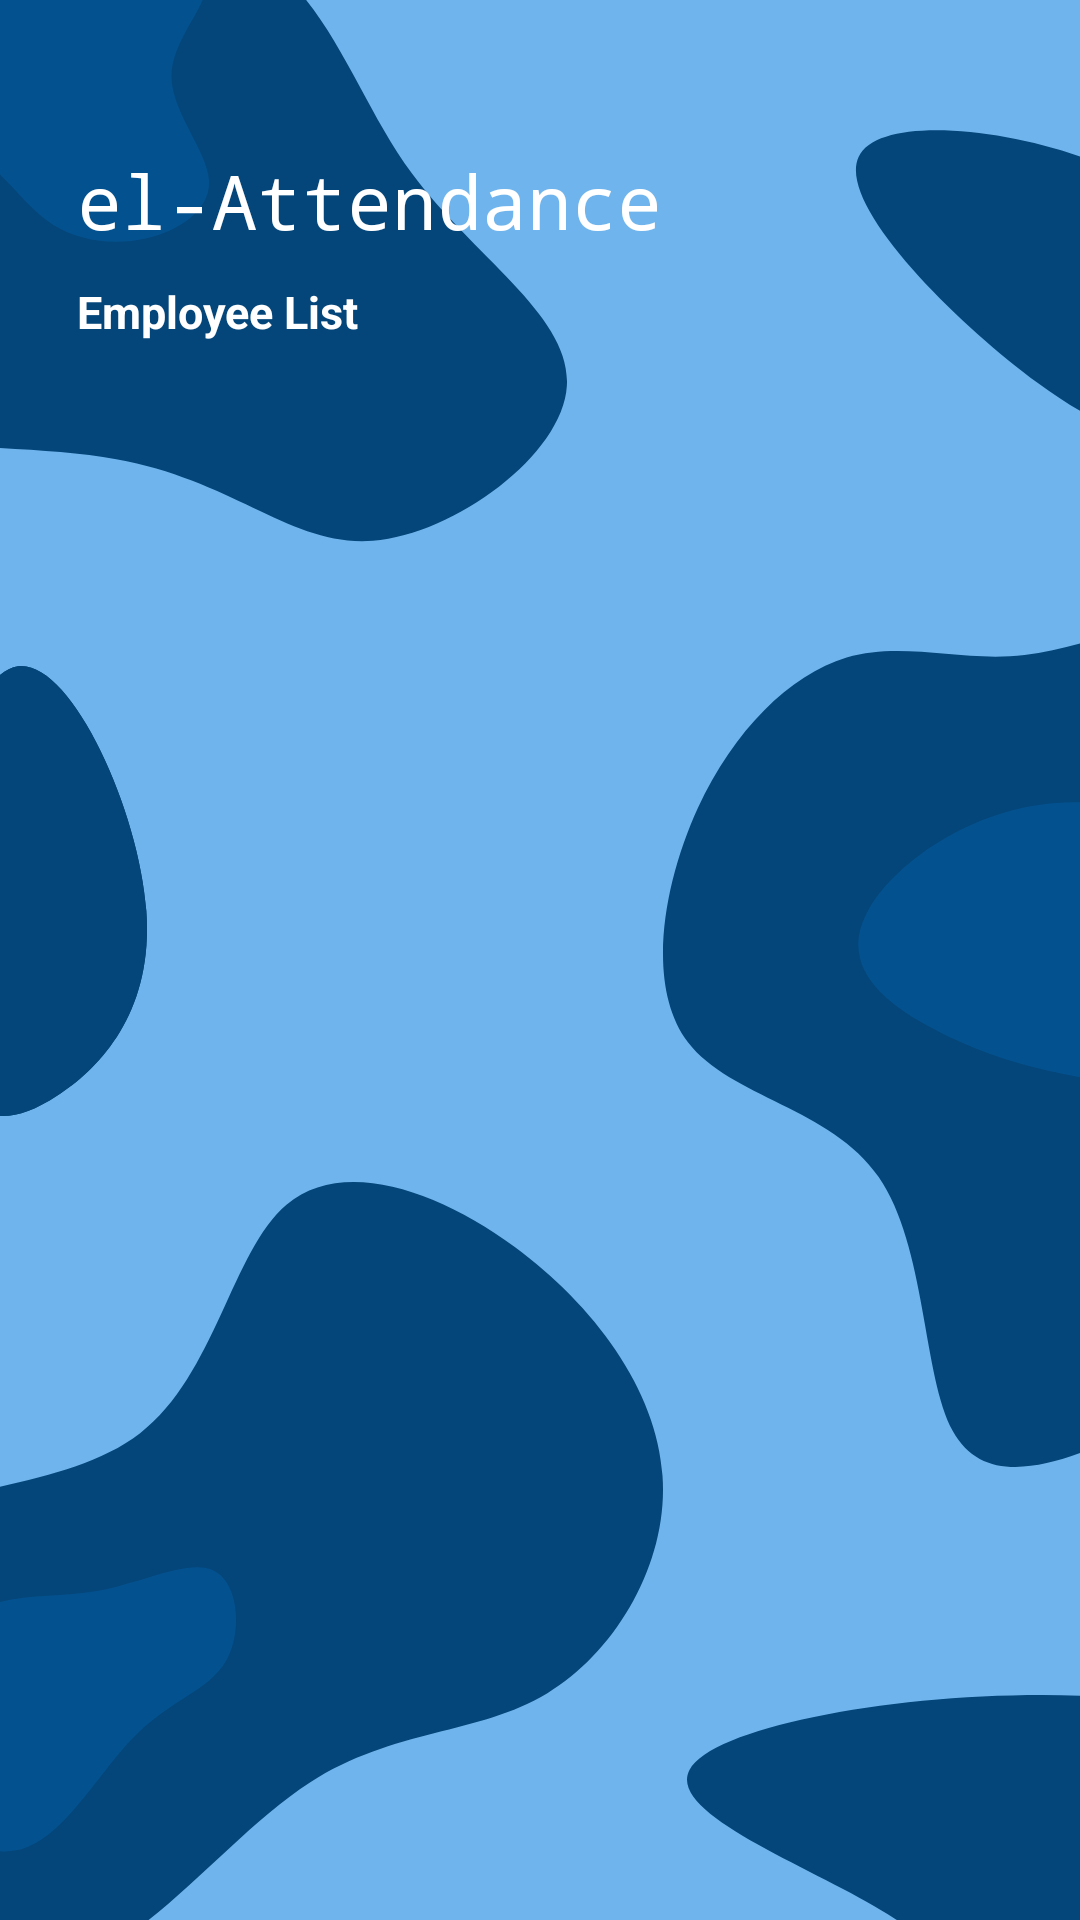

This screen was rendered from an Android layout file. Write that file and the resources it references.
<!-- AndroidManifest.xml: application theme Theme.Attendance -->
<!-- res/layout/activity_employees.xml -->
<?xml version="1.0" encoding="utf-8"?>
<androidx.constraintlayout.widget.ConstraintLayout xmlns:android="http://schemas.android.com/apk/res/android"
    xmlns:app="http://schemas.android.com/apk/res-auto"
    xmlns:tools="http://schemas.android.com/tools"
    android:layout_width="match_parent"
    android:layout_height="match_parent"
    android:background="@drawable/background_main"
    tools:context=".TodayAttendance">

    <androidx.constraintlayout.widget.ConstraintLayout
        android:layout_width="match_parent"
        android:layout_height="match_parent">

        <androidx.constraintlayout.widget.Guideline
            android:id="@+id/guideline_left"
            android:layout_width="wrap_content"
            android:layout_height="wrap_content"
            android:orientation="vertical"
            app:layout_constraintGuide_begin="25dp" />

        <androidx.constraintlayout.widget.Guideline
            android:id="@+id/guideline_right"
            android:layout_width="wrap_content"
            android:layout_height="wrap_content"
            android:orientation="vertical"
            app:layout_constraintGuide_end="25dp" />


        <LinearLayout
            android:id="@+id/linearLayout"
            android:layout_width="wrap_content"
            android:layout_height="wrap_content"
            android:layout_marginTop="50dp"
            android:orientation="vertical"
            app:layout_constraintEnd_toEndOf="parent"
            app:layout_constraintHorizontal_bias="0.004"
            app:layout_constraintStart_toStartOf="@+id/guideline_left"
            app:layout_constraintTop_toTopOf="parent">

            <TextView
                android:id="@+id/textView"
                style="@style/TextAppearance.AppCompat.Headline"
                android:layout_width="wrap_content"
                android:layout_height="wrap_content"
                android:fontFamily="monospace"
                android:text="@string/app_name"
                android:textColor="@color/white"
                android:textSize="25sp"
                tools:layout_editor_absoluteX="212dp"
                tools:layout_editor_absoluteY="220dp" />

            <TextView
                android:id="@+id/date"
                android:layout_width="wrap_content"
                android:layout_height="wrap_content"
                android:layout_marginTop="10dp"
                android:text="Employee List"
                android:textColor="@color/white"
                android:textSize="15sp"
                android:textStyle="bold"
                tools:layout_editor_absoluteX="212dp"
                tools:layout_editor_absoluteY="220dp" />

        </LinearLayout>

        <LinearLayout
            android:layout_width="match_parent"
            android:layout_height="match_parent"
            android:layout_marginTop="140dp"
            android:background="@drawable/white_bar"
            android:gravity="center"
            android:orientation="vertical"
            app:layout_constraintBottom_toBottomOf="parent"
            app:layout_constraintEnd_toEndOf="parent"
            app:layout_constraintStart_toStartOf="parent">

            <androidx.constraintlayout.widget.ConstraintLayout
                android:layout_width="match_parent"
                android:layout_height="match_parent">

                <LinearLayout
                    android:id="@+id/emptyState"
                    android:layout_width="wrap_content"
                    android:layout_height="wrap_content"
                    android:gravity="center"
                    android:orientation="vertical"
                    android:visibility="invisible"
                    app:layout_constraintBottom_toBottomOf="parent"
                    app:layout_constraintEnd_toEndOf="parent"
                    app:layout_constraintStart_toStartOf="parent"
                    app:layout_constraintTop_toTopOf="parent">

                    <ImageView
                        android:layout_width="200dp"
                        android:layout_height="200dp"
                        android:src="@drawable/empty" />

                    <TextView
                        android:id="@+id/error"
                        android:layout_width="wrap_content"
                        android:layout_height="wrap_content"
                        android:layout_gravity="center"
                        android:text="No Attendees found"
                        android:textColor="@color/black"
                        android:textSize="20sp"
                        android:textStyle="bold" />

                </LinearLayout>





                <androidx.recyclerview.widget.RecyclerView
                    android:id="@+id/employeeList"
                    android:layout_width="match_parent"
                    android:layout_height="match_parent"
                    android:layout_marginTop="5dp"
                    app:layout_constraintEnd_toEndOf="parent"
                    app:layout_constraintStart_toStartOf="parent"
                    app:layout_constraintTop_toTopOf="@+id/emptyState">

                </androidx.recyclerview.widget.RecyclerView>

            </androidx.constraintlayout.widget.ConstraintLayout>


        </LinearLayout>


    </androidx.constraintlayout.widget.ConstraintLayout>

</androidx.constraintlayout.widget.ConstraintLayout>
<!-- resources referenced by this layout -->
<resources>
  <color name="black">#FF000000</color>
  <color name="white">#FFFFFFFF</color>
  <!-- drawable background_main: vector/xml drawable (drawable, 4693 chars, omitted) -->
  <string name="app_name">el-Attendance</string>
  <style name="Theme.Attendance" parent="Theme.MaterialComponents.Light.NoActionBar">
          
          <item name="colorPrimary">@color/themeColor</item>
          <item name="colorPrimaryVariant">@color/lightThemeColor</item>
          <item name="colorOnPrimary">@color/white</item>
          
          <item name="colorSecondary">@color/teal_200</item>
          <item name="colorSecondaryVariant">@color/teal_700</item>
          <item name="colorOnSecondary">@color/black</item>
          
          <item name="android:statusBarColor" tools:targetApi="l">?attr/colorPrimaryVariant</item>
          
      </style>
  <color name="themeColor">#FF04467A</color>
  <color name="lightThemeColor">#CE045595</color>
  <color name="teal_200">#FF03DAC5</color>
  <color name="teal_700">#FF018786</color>
</resources>
